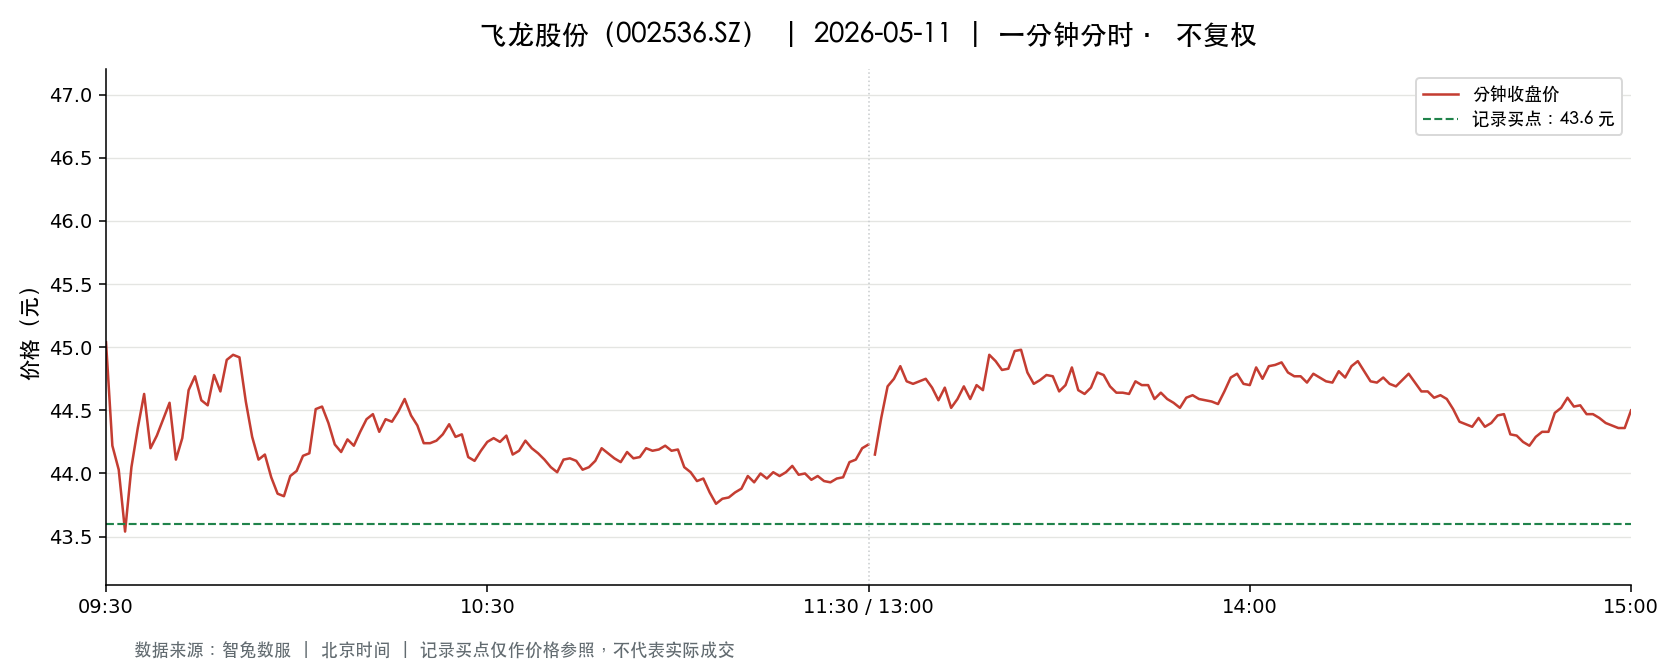

Data behind this chart, as committed beside it:
t, o, h, l, c, v, a, pc, sf
2026-05-11 09:30:00, 45.04, 45.04, 45.04, 45.04, 8386, 37770544, 43.34, 0.0
2026-05-11 09:31:00, 45.2, 45.51, 44.22, 44.22, 41701, 186562474, 45.04, 0.0
2026-05-11 09:32:00, 44.21, 44.3, 43.98, 44.03, 22684, 100087628, 44.22, 0.0
2026-05-11 09:33:00, 44.1, 44.22, 43.5, 43.54, 13018, 57077563, 44.03, 0.0
2026-05-11 09:34:00, 43.55, 44.05, 43.4, 44.05, 15770, 68744115, 43.54, 0.0
2026-05-11 09:35:00, 44.06, 44.36, 43.85, 44.36, 9380, 41299952, 44.05, 0.0
2026-05-11 09:36:00, 44.39, 44.65, 44.37, 44.63, 7922, 35285382, 44.36, 0.0
2026-05-11 09:37:00, 44.64, 44.64, 44.12, 44.2, 6950, 30827358, 44.63, 0.0
2026-05-11 09:38:00, 44.23, 44.36, 44.23, 44.3, 7836, 34714127, 44.2, 0.0
2026-05-11 09:39:00, 44.47, 44.56, 44.33, 44.43, 7782, 34599030, 44.3, 0.0
2026-05-11 09:40:00, 44.45, 44.68, 44.45, 44.56, 8042, 35875292, 44.43, 0.0
2026-05-11 09:41:00, 44.54, 44.54, 44.08, 44.11, 7300, 32353698, 44.56, 0.0
2026-05-11 09:42:00, 44.08, 44.3, 44.07, 44.28, 6852, 30284513, 44.11, 0.0
2026-05-11 09:43:00, 44.26, 44.66, 44.26, 44.66, 6268, 27866950, 44.28, 0.0
2026-05-11 09:44:00, 44.7, 44.88, 44.7, 44.77, 7750, 34700784, 44.66, 0.0
2026-05-11 09:45:00, 44.81, 44.81, 44.54, 44.58, 4141, 18489776, 44.77, 0.0
2026-05-11 09:46:00, 44.5, 44.55, 44.43, 44.54, 4868, 21662489, 44.58, 0.0
2026-05-11 09:47:00, 44.6, 44.78, 44.59, 44.78, 5642, 25193288, 44.54, 0.0
2026-05-11 09:48:00, 44.76, 44.76, 44.6, 44.65, 4797, 21434537, 44.78, 0.0
2026-05-11 09:49:00, 44.64, 45.0, 44.64, 44.9, 7071, 31711072, 44.65, 0.0
2026-05-11 09:50:00, 44.98, 44.98, 44.82, 44.94, 4750, 21320286, 44.9, 0.0
2026-05-11 09:51:00, 44.95, 45.16, 44.92, 44.92, 7595, 34176903, 44.94, 0.0
2026-05-11 09:52:00, 44.87, 44.87, 44.57, 44.57, 7480, 33453517, 44.92, 0.0
2026-05-11 09:53:00, 44.54, 44.54, 44.29, 44.29, 5967, 26501060, 44.57, 0.0
2026-05-11 09:54:00, 44.28, 44.28, 44.11, 44.11, 3881, 17158091, 44.29, 0.0
2026-05-11 09:55:00, 44.07, 44.19, 44.0, 44.15, 4710, 20754640, 44.11, 0.0
2026-05-11 09:56:00, 44.13, 44.13, 43.97, 43.97, 6895, 30354721, 44.15, 0.0
2026-05-11 09:57:00, 43.96, 43.99, 43.84, 43.84, 5625, 24694269, 43.97, 0.0
2026-05-11 09:58:00, 43.98, 43.98, 43.82, 43.82, 6197, 27197693, 43.84, 0.0
2026-05-11 09:59:00, 43.85, 44.03, 43.8, 43.98, 8745, 38402102, 43.82, 0.0
2026-05-11 10:00:00, 43.93, 44.02, 43.84, 44.02, 4300, 18881027, 43.98, 0.0
2026-05-11 10:01:00, 44.02, 44.18, 43.86, 44.14, 4952, 21785454, 44.02, 0.0
2026-05-11 10:02:00, 44.09, 44.2, 43.95, 44.16, 3628, 15991576, 44.14, 0.0
2026-05-11 10:03:00, 44.22, 44.51, 44.2, 44.51, 5656, 25037203, 44.16, 0.0
2026-05-11 10:04:00, 44.54, 44.58, 44.45, 44.53, 2634, 11728038, 44.51, 0.0
2026-05-11 10:05:00, 44.55, 44.55, 44.36, 44.4, 4369, 19414074, 44.53, 0.0
2026-05-11 10:06:00, 44.37, 44.38, 44.23, 44.23, 2990, 13252501, 44.4, 0.0
2026-05-11 10:07:00, 44.21, 44.21, 44.08, 44.17, 2347, 10359807, 44.23, 0.0
2026-05-11 10:08:00, 44.19, 44.3, 44.13, 44.27, 5287, 23367194, 44.17, 0.0
2026-05-11 10:09:00, 44.2, 44.29, 44.13, 44.22, 4851, 21417794, 44.27, 0.0
2026-05-11 10:10:00, 44.22, 44.39, 44.22, 44.33, 3434, 15206200, 44.22, 0.0
2026-05-11 10:11:00, 44.35, 44.44, 44.35, 44.43, 3436, 15268172, 44.33, 0.0
2026-05-11 10:12:00, 44.42, 44.5, 44.42, 44.47, 2220, 9871885, 44.43, 0.0
2026-05-11 10:13:00, 44.45, 44.45, 44.31, 44.33, 2321, 10299278, 44.47, 0.0
2026-05-11 10:14:00, 44.35, 44.44, 44.35, 44.43, 2092, 9291046, 44.33, 0.0
2026-05-11 10:15:00, 44.45, 44.49, 44.39, 44.41, 1871, 8317098, 44.43, 0.0
2026-05-11 10:16:00, 44.41, 44.6, 44.41, 44.49, 2808, 12505418, 44.41, 0.0
2026-05-11 10:17:00, 44.49, 44.6, 44.49, 44.59, 1698, 7562920, 44.49, 0.0
2026-05-11 10:18:00, 44.59, 44.6, 44.46, 44.46, 2366, 10534170, 44.59, 0.0
2026-05-11 10:19:00, 44.47, 44.47, 44.38, 44.38, 1422, 6317067, 44.46, 0.0
2026-05-11 10:20:00, 44.34, 44.34, 44.24, 44.24, 3945, 17465381, 44.38, 0.0
2026-05-11 10:21:00, 44.24, 44.29, 44.22, 44.24, 2151, 9517777, 44.24, 0.0
2026-05-11 10:22:00, 44.24, 44.27, 44.19, 44.26, 1883, 8329074, 44.24, 0.0
2026-05-11 10:23:00, 44.22, 44.33, 44.22, 44.31, 2224, 9841744, 44.26, 0.0
2026-05-11 10:24:00, 44.34, 44.39, 44.25, 44.39, 2190, 9700761, 44.31, 0.0
2026-05-11 10:25:00, 44.39, 44.39, 44.29, 44.29, 2078, 9208458, 44.39, 0.0
2026-05-11 10:26:00, 44.28, 44.32, 44.23, 44.31, 3229, 14299193, 44.29, 0.0
2026-05-11 10:27:00, 44.3, 44.34, 44.13, 44.13, 3350, 14826570, 44.31, 0.0
2026-05-11 10:28:00, 44.12, 44.22, 44.09, 44.1, 2659, 11739054, 44.13, 0.0
2026-05-11 10:29:00, 44.1, 44.18, 44.01, 44.18, 2316, 10209909, 44.1, 0.0
... 181 more rows
